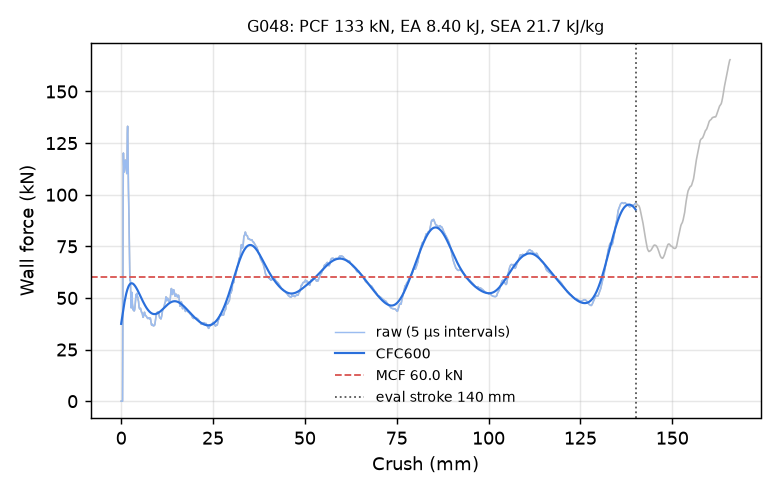

Data behind this chart, as committed beside it:
time_ms, crush_mm, force_kN, force_CFC600_kN
0.000000000000000000e+00, -0.000000000000000000e+00, 0.000000000000000000e+00, 3.744768890810968287e+01
5.245931446552276611e-03, 8.015783131122589111e-02, 0.000000000000000000e+00, 3.839886813404939403e+01
1.014213450253009796e-02, 1.549718081951141357e-01, 0.000000000000000000e+00, 3.934371902152531675e+01
1.503833662718534470e-02, 2.297857850790023804e-01, 0.000000000000000000e+00, 4.028039438064087108e+01
2.028426900506019592e-02, 3.099436163902282715e-01, 0.000000000000000000e+00, 4.120695480624840457e+01
2.518047019839286804e-02, 3.847576081752777100e-01, 0.000000000000000000e+00, 4.212136648458007926e+01
3.007667325437068939e-02, 4.595715701580047607e-01, 3.520934394288299529e+01, 4.302150418204500681e+01
3.532260656356811523e-02, 5.397287011146545410e-01, 9.946433348949246067e+01, 4.390517915132545568e+01
4.021729528903961182e-02, 6.145140528678894043e-01, 1.202099326827418366e+02, 4.477020866806621058e+01
4.510886594653129578e-02, 6.892465949058532715e-01, 1.146668557302772768e+02, 4.561450242272643862e+01
5.034539476037025452e-02, 7.692438364028930664e-01, 1.122235245645662047e+02, 4.643611793807995980e+01
5.522769317030906677e-02, 8.438246846199035645e-01, 1.109910815702097011e+02, 4.723327367848332869e+01
6.010849401354789734e-02, 9.183778166770935059e-01, 1.119200334207523895e+02, 4.800434418310945972e+01
6.533597409725189209e-02, 9.982212185859680176e-01, 1.147936870050531581e+02, 4.874785583736070294e+01
7.021350413560867310e-02, 1.072714328765869141e+00, 1.164463078785212105e+02, 4.946248672966079596e+01
7.508585602045059204e-02, 1.147123456001281738e+00, 1.167853497738246205e+02, 5.014706881814682049e+01
8.029602468013763428e-02, 1.226686239242553711e+00, 1.160934626085064423e+02, 5.080058962702466374e+01
8.515601605176925659e-02, 1.300896286964416504e+00, 1.150518670841524198e+02, 5.142219177248327355e+01
9.001724421977996826e-02, 1.375120520591735840e+00, 1.138586876522764726e+02, 5.201117047920467229e+01
9.522750973701477051e-02, 1.454668521881103516e+00, 1.121063614834512094e+02, 5.256696989677087117e+01
1.000898703932762146e-01, 1.528900027275085449e+00, 1.102192866178487947e+02, 5.308917865573639716e+01
1.052956283092498779e-01, 1.608368754386901855e+00, 1.169805046355524070e+02, 5.357752605778716060e+01
1.101481243968009949e-01, 1.682439923286437988e+00, 1.295642257762888789e+02, 5.403188379724551993e+01
1.153375133872032166e-01, 1.761647462844848633e+00, 1.331712710925864656e+02, 5.445227729998403277e+01
1.201717257499694824e-01, 1.835427761077880859e+00, 1.258511467676648152e+02, 5.483890044692340382e+01
1.250044852495193481e-01, 1.909180760383605957e+00, 1.141860859407347135e+02, 5.519212012520623745e+01
1.301811933517456055e-01, 1.988177418708801270e+00, 1.028023481756548847e+02, 5.551246434052681167e+01
1.350068449974060059e-01, 2.061812400817871094e+00, 9.606101154180103663e+01, 5.580059971457000501e+01
1.401730626821517944e-01, 2.140639543533325195e+00, 8.834104155434714301e+01, 5.605730773670234157e+01
1.453415751457214355e-01, 2.219497442245483398e+00, 7.810338226604065426e+01, 5.628346375779183575e+01
1.501654535531997681e-01, 2.293093919754028320e+00, 6.710811613957862676e+01, 5.648001637268370700e+01
1.553293913602828979e-01, 2.371875286102294922e+00, 5.860528907874552829e+01, 5.664796468890020265e+01
1.601468771696090698e-01, 2.445368528366088867e+00, 5.896086367766559277e+01, 5.678833613834323302e+01
1.653115451335906982e-01, 2.524155616760253906e+00, 5.830407467009057143e+01, 5.690217077700125969e+01
1.701315939426422119e-01, 2.597682952880859375e+00, 5.254444390579010360e+01, 5.699051344485404513e+01
1.752980053424835205e-01, 2.676491498947143555e+00, 4.699948599640093505e+01, 5.705440769551706381e+01
1.800964623689651489e-01, 2.749685049057006836e+00, 4.516012361935456454e+01, 5.709488667331700640e+01
1.851996481418609619e-01, 2.827524900436401367e+00, 4.818137022107396916e+01, 5.711296398136540375e+01
1.902666836977005005e-01, 2.904811143875122070e+00, 5.271161596737662336e+01, 5.710963030957334752e+01
1.952970772981643677e-01, 2.981535911560058594e+00, 5.183002910080109871e+01, 5.708585668227285481e+01
2.002940773963928223e-01, 3.057749271392822266e+00, 4.731569900226104153e+01, 5.704259877015121560e+01
2.052627056837081909e-01, 3.133527517318725586e+00, 4.623120106666581819e+01, 5.698079646298710799e+01
2.102065533399581909e-01, 3.208925962448120117e+00, 4.560797052318928735e+01, 5.690136942194924785e+01
2.151314318180084229e-01, 3.284033060073852539e+00, 4.415350809987587866e+01, 5.680521291712531706e+01
2.200394719839096069e-01, 3.358881711959838867e+00, 4.471874800369446490e+01, 5.669319539837439947e+01
2.252615839242935181e-01, 3.438517570495605469e+00, 4.466590420329919908e+01, 5.656615724058156047e+01
2.301462143659591675e-01, 3.513005018234252930e+00, 4.369322280252492163e+01, 5.642491038499301226e+01
2.350246459245681763e-01, 3.587395906448364258e+00, 4.378818511004047309e+01, 5.627023815165836851e+01
2.402230203151702881e-01, 3.666663646697998047e+00, 4.422455065443203637e+01, 5.610289488601284091e+01
2.450896948575973511e-01, 3.740871667861938477e+00, 4.519315928245731584e+01, 5.592360622390422975e+01
2.502757012844085693e-01, 3.819946765899658203e+00, 4.692867264417908046e+01, 5.573307060161955917e+01
2.551328241825103760e-01, 3.894005060195922852e+00, 4.885193905206583764e+01, 5.553196209521476590e+01
2.603019475936889648e-01, 3.972817897796630859e+00, 5.081303206174494846e+01, 5.532093443786038023e+01
2.651330828666687012e-01, 4.046475887298583984e+00, 5.151897537022619389e+01, 5.510062559271453608e+01
2.702656686305999756e-01, 4.124727249145507812e+00, 5.118499664820777184e+01, 5.487166171680219406e+01
2.750549912452697754e-01, 4.197742938995361328e+00, 5.196986189444758963e+01, 5.463465964752473525e+01
2.801344096660614014e-01, 4.275179386138916016e+00, 5.219875429483456486e+01, 5.439022833955687730e+01
2.851813733577728271e-01, 4.352118015289306641e+00, 5.047253044213424289e+01, 5.413896989854612229e+01
2.901927232742309570e-01, 4.428511619567871094e+00, 5.037908962133317203e+01, 5.388147974030279386e+01
2.951655089855194092e-01, 4.504315376281738281e+00, 5.053135677892807820e+01, 5.361834587834137977e+01
... 2,198 more rows
